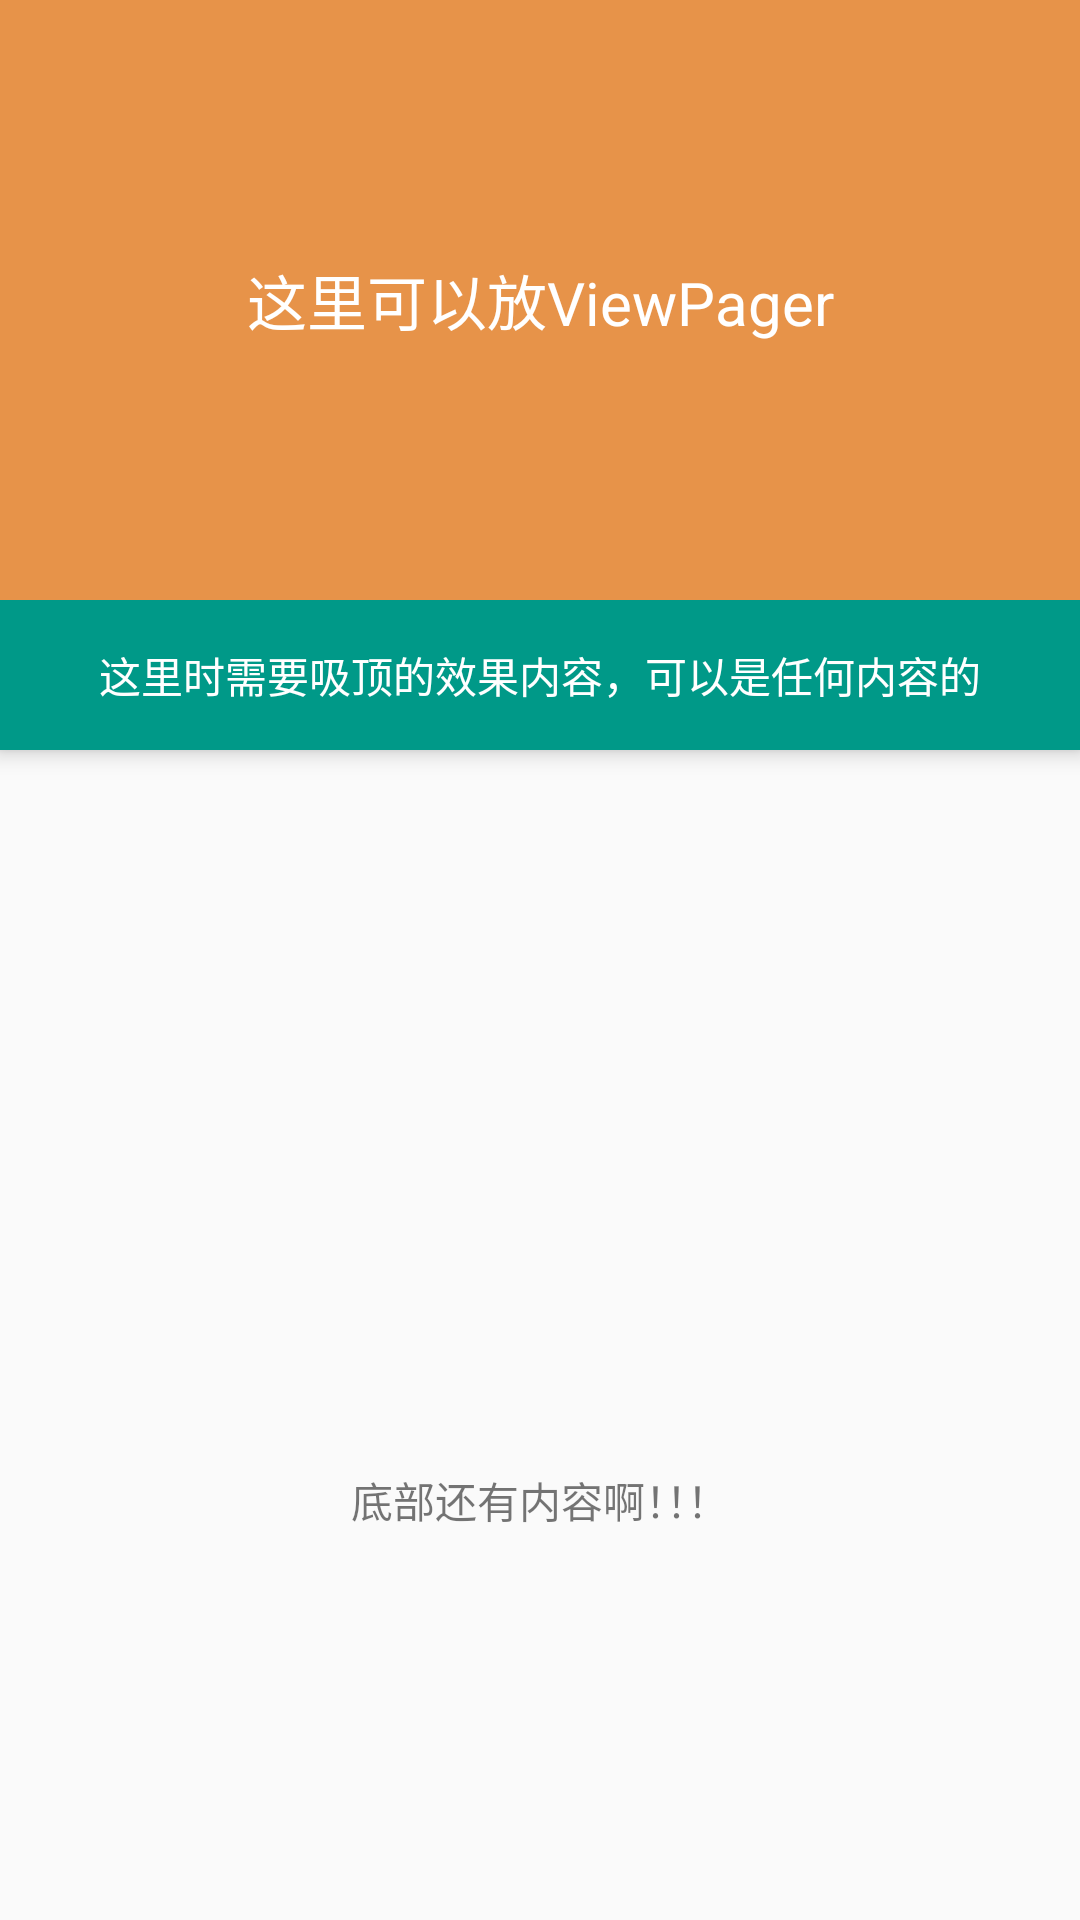

Write the Android layout XML for this screen, with the resource values it uses.
<!-- AndroidManifest.xml: application theme BaseTheme -->
<!-- res/layout/activity_app_bar_layout.xml -->
<?xml version="1.0" encoding="utf-8"?>
<android.support.design.widget.CoordinatorLayout xmlns:android="http://schemas.android.com/apk/res/android"
    xmlns:app="http://schemas.android.com/apk/res-auto"
    xmlns:tools="http://schemas.android.com/tools"
    android:layout_width="match_parent"
    android:layout_height="match_parent"
    tools:context="com.jinlong.newmaterialdesign.material.AppBarLayoutActivity">

    <android.support.design.widget.AppBarLayout
        android:id="@+id/appBar"
        android:layout_width="match_parent"
        android:layout_height="wrap_content"
        android:background="@android:color/white">

        <TextView
            android:layout_width="match_parent"
            android:layout_height="200dp"
            android:background="#e79349"
            android:gravity="center"
            android:scaleType="center"
            android:text="这里可以放ViewPager"
            android:textColor="@android:color/white"
            android:textSize="20sp"
            app:layout_scrollFlags="scroll" />

        <android.support.v7.widget.RecyclerView
            android:id="@+id/rv_tab"
            android:layout_width="match_parent"
            android:layout_height="wrap_content"
            android:layout_marginRight="20dp"
            android:overScrollMode="never"
            android:scrollbars="none"
            app:layout_scrollFlags="scroll" />

        <TextView
            android:id="@+id/tv_title"
            android:layout_width="match_parent"
            android:layout_height="50dp"
            android:background="#009988"
            android:gravity="center"
            android:text="这里时需要吸顶的效果内容，可以是任何内容的"
            android:textColor="@android:color/white" />

    </android.support.design.widget.AppBarLayout>

    <android.support.v4.widget.NestedScrollView
        android:layout_width="match_parent"
        android:layout_height="match_parent"
        android:fillViewport="true"
        app:layout_behavior="@string/appbar_scrolling_view_behavior">


        <LinearLayout
            android:id="@+id/ll_bottom"
            android:layout_width="match_parent"
            android:layout_height="match_parent"
            android:orientation="vertical">

            <TextView
                android:layout_width="match_parent"
                android:layout_height="500dp"
                android:gravity="center"
                android:text="底部还有内容啊！！！" />

            <TextView
                android:layout_width="match_parent"
                android:layout_height="50dp"
                android:background="#009988"
                android:gravity="center"
                android:text="标签1" />

            <TextView
                android:layout_width="match_parent"
                android:layout_height="50dp"
                android:background="#002288"
                android:gravity="center"
                android:text="标签2" />

            <TextView
                android:layout_width="match_parent"
                android:layout_height="50dp"
                android:background="#009922"
                android:gravity="center"
                android:text="标签3" />

            <TextView
                android:layout_width="match_parent"
                android:layout_height="50dp"
                android:background="#00aa88"
                android:gravity="center"
                android:text="标签4" />

            <TextView
                android:layout_width="match_parent"
                android:layout_height="50dp"
                android:background="#999988"
                android:gravity="center"
                android:text="标签5" />
        </LinearLayout>
    </android.support.v4.widget.NestedScrollView>
</android.support.design.widget.CoordinatorLayout>
<!-- resources referenced by this layout -->
<resources>
  <style name="BaseTheme" parent="AppTheme">
          <item name="windowActionBar">false</item>
          <item name="windowNoTitle">true</item>
          
          
          <item name="toolbarStyle">@style/NoSpaceActionBarTheme</item>
  
          
          <item name="searchViewStyle">@style/SearchViewStyle</item>
      </style>
  <style name="AppTheme" parent="Theme.AppCompat.Light.DarkActionBar">
          
          <item name="colorPrimary">@color/colorPrimary</item>
          <item name="colorPrimaryDark">@color/colorPrimaryDark</item>
          <item name="colorAccent">@color/colorAccent</item>
          <item name="drawerArrowStyle">@style/DrawerArrowStyle</item>
      </style>
  <style name="NoSpaceActionBarTheme" parent="Base.Widget.AppCompat.Toolbar">
          <item name="contentInsetStart">0dp</item>
          <item name="contentInsetStartWithNavigation">0dp</item>
      </style>
  <style name="SearchViewStyle" parent="Widget.AppCompat.SearchView">
          <item name="searchIcon">@mipmap/ic_directions_bike_white_24dp</item>
      </style>
  <style name="DrawerArrowStyle" parent="@style/Widget.AppCompat.DrawerArrowToggle">
          <item name="spinBars">true</item>
          <item name="color">@android:color/white</item>
      </style>
  <!-- not gathered from this repository: default colours our renderer supplied (Android Studio template values) -->
  <color name="colorPrimary">#FF6200EE</color>
  <color name="colorPrimaryDark">#FF3700B3</color>
  <color name="colorAccent">#FF03DAC5</color>
</resources>
